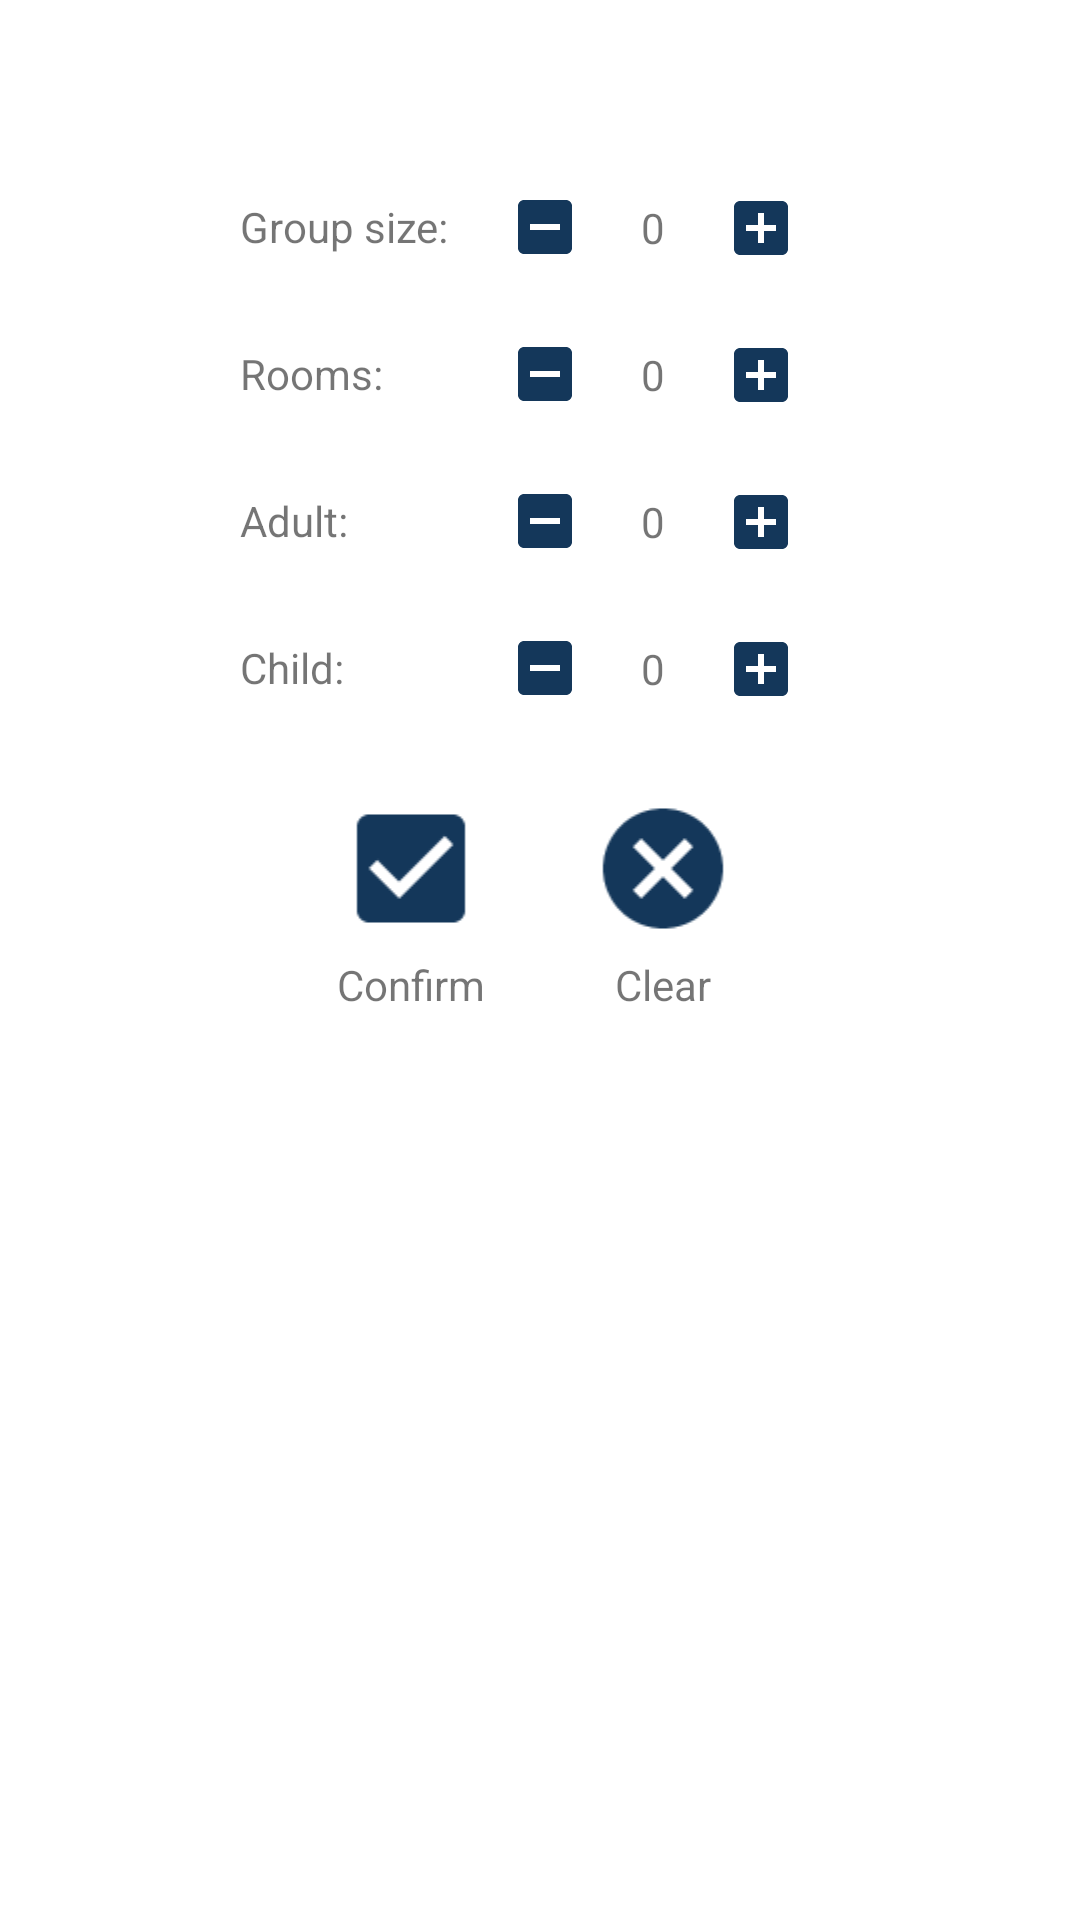

The Android layout XML behind this screen, and the referenced resources:
<!-- AndroidManifest.xml: application theme Theme.DolphinDive -->
<!-- res/layout/diveshop_filter.xml -->
<?xml version="1.0" encoding="utf-8"?>
<androidx.constraintlayout.widget.ConstraintLayout xmlns:android="http://schemas.android.com/apk/res/android"
    xmlns:app="http://schemas.android.com/apk/res-auto"
    xmlns:tools="http://schemas.android.com/tools"
    android:layout_width="match_parent"
    android:layout_height="match_parent"
    android:background="#56FFFFFF">

    <TextView
        android:id="@+id/textView80"
        android:layout_width="wrap_content"
        android:layout_height="wrap_content"
        android:layout_marginStart="80dp"
        android:layout_marginLeft="80dp"
        android:layout_marginTop="66dp"
        android:text="Group size:"
        app:layout_constraintStart_toStartOf="parent"
        app:layout_constraintTop_toTopOf="parent" />

    <TextView
        android:id="@+id/groupsize_num"
        android:layout_width="wrap_content"
        android:layout_height="wrap_content"
        android:layout_marginStart="20dp"
        android:layout_marginLeft="20dp"
        android:text="0"
        app:layout_constraintBottom_toBottomOf="@+id/groupsize_minus"
        app:layout_constraintStart_toEndOf="@+id/groupsize_minus"
        app:layout_constraintTop_toTopOf="@+id/groupsize_minus" />

    <TextView
        android:id="@+id/rooms_num"
        android:layout_width="wrap_content"
        android:layout_height="wrap_content"
        android:layout_marginStart="20dp"
        android:layout_marginLeft="20dp"
        android:text="0"
        app:layout_constraintBottom_toBottomOf="@+id/rooms_minus"
        app:layout_constraintStart_toEndOf="@+id/rooms_minus"
        app:layout_constraintTop_toTopOf="@+id/rooms_minus" />

    <TextView
        android:id="@+id/adult_num"
        android:layout_width="wrap_content"
        android:layout_height="wrap_content"
        android:layout_marginStart="20dp"
        android:layout_marginLeft="20dp"
        android:text="0"
        app:layout_constraintBottom_toBottomOf="@+id/adult_minus"
        app:layout_constraintStart_toEndOf="@+id/adult_minus"
        app:layout_constraintTop_toTopOf="@+id/adult_minus" />

    <TextView
        android:id="@+id/child_num"
        android:layout_width="wrap_content"
        android:layout_height="wrap_content"
        android:layout_marginStart="20dp"
        android:layout_marginLeft="20dp"
        android:text="0"
        app:layout_constraintBottom_toBottomOf="@+id/child_minus"
        app:layout_constraintStart_toEndOf="@+id/child_minus"
        app:layout_constraintTop_toTopOf="@+id/child_minus" />

    <TextView
        android:id="@+id/textView81"
        android:layout_width="wrap_content"
        android:layout_height="wrap_content"
        android:layout_marginTop="30dp"
        android:text="Rooms:"
        app:layout_constraintStart_toStartOf="@+id/textView80"
        app:layout_constraintTop_toBottomOf="@+id/textView80" />

    <TextView
        android:id="@+id/textView83"
        android:layout_width="wrap_content"
        android:layout_height="wrap_content"
        android:layout_marginTop="30dp"
        android:text="Adult:"
        app:layout_constraintStart_toStartOf="@+id/textView81"
        app:layout_constraintTop_toBottomOf="@+id/textView81" />

    <TextView
        android:id="@+id/textView84"
        android:layout_width="wrap_content"
        android:layout_height="wrap_content"
        android:layout_marginTop="30dp"
        android:text="Child:"
        app:layout_constraintStart_toStartOf="@+id/textView83"
        app:layout_constraintTop_toBottomOf="@+id/textView83" />

    <ImageButton
        android:id="@+id/groupsize_minus"
        android:layout_width="wrap_content"
        android:layout_height="wrap_content"
        android:layout_marginStart="20dp"
        android:layout_marginLeft="20dp"
        android:background="#00FFFFFF"
        app:layout_constraintBottom_toBottomOf="@+id/textView80"
        app:layout_constraintStart_toEndOf="@+id/textView80"
        app:layout_constraintTop_toTopOf="@+id/textView80"
        app:srcCompat="@drawable/minus" />

    <ImageButton
        android:id="@+id/rooms_minus"
        android:layout_width="wrap_content"
        android:layout_height="wrap_content"
        android:background="#00FFFFFF"
        app:layout_constraintBottom_toBottomOf="@+id/textView81"
        app:layout_constraintStart_toStartOf="@+id/groupsize_minus"
        app:layout_constraintTop_toTopOf="@+id/textView81"
        app:srcCompat="@drawable/minus" />

    <ImageButton
        android:id="@+id/adult_minus"
        android:layout_width="wrap_content"
        android:layout_height="wrap_content"
        android:background="#00FFFFFF"
        app:layout_constraintBottom_toBottomOf="@+id/textView83"
        app:layout_constraintStart_toStartOf="@+id/rooms_minus"
        app:layout_constraintTop_toTopOf="@+id/textView83"
        app:srcCompat="@drawable/minus" />

    <ImageButton
        android:id="@+id/child_minus"
        android:layout_width="wrap_content"
        android:layout_height="wrap_content"
        android:background="#00FFFFFF"
        app:layout_constraintBottom_toBottomOf="@+id/textView84"
        app:layout_constraintStart_toStartOf="@+id/adult_minus"
        app:layout_constraintTop_toTopOf="@+id/textView84"
        app:srcCompat="@drawable/minus" />

    <ImageButton
        android:id="@+id/groupsize_add"
        android:layout_width="wrap_content"
        android:layout_height="wrap_content"
        android:layout_marginStart="20dp"
        android:layout_marginLeft="20dp"
        android:background="#00FFFFFF"
        app:layout_constraintBottom_toBottomOf="@+id/groupsize_num"
        app:layout_constraintStart_toEndOf="@+id/groupsize_num"
        app:layout_constraintTop_toTopOf="@+id/groupsize_num"
        app:srcCompat="@drawable/add" />

    <ImageButton
        android:id="@+id/rooms_add"
        android:layout_width="wrap_content"
        android:layout_height="wrap_content"
        android:layout_marginStart="20dp"
        android:layout_marginLeft="20dp"
        android:background="#00FFFFFF"
        app:layout_constraintBottom_toBottomOf="@+id/rooms_num"
        app:layout_constraintStart_toEndOf="@+id/rooms_num"
        app:layout_constraintTop_toTopOf="@+id/rooms_num"
        app:srcCompat="@drawable/add" />

    <ImageButton
        android:id="@+id/adult_add"
        android:layout_width="wrap_content"
        android:layout_height="wrap_content"
        android:layout_marginStart="20dp"
        android:layout_marginLeft="20dp"
        android:background="#00FFFFFF"
        app:layout_constraintBottom_toBottomOf="@+id/adult_num"
        app:layout_constraintStart_toEndOf="@+id/adult_num"
        app:layout_constraintTop_toTopOf="@+id/adult_num"
        app:srcCompat="@drawable/add" />

    <ImageButton
        android:id="@+id/child_add"
        android:layout_width="wrap_content"
        android:layout_height="wrap_content"
        android:layout_marginStart="20dp"
        android:layout_marginLeft="20dp"
        android:background="#00FFFFFF"
        app:layout_constraintBottom_toBottomOf="@+id/child_num"
        app:layout_constraintStart_toEndOf="@+id/child_num"
        app:layout_constraintTop_toTopOf="@+id/child_num"
        app:srcCompat="@drawable/add" />

    <ImageButton
        android:id="@+id/filter_check"
        android:layout_width="54dp"
        android:layout_height="59dp"
        android:layout_marginStart="110dp"
        android:layout_marginLeft="110dp"
        android:layout_marginTop="25dp"
        android:background="#00FFFFFF"
        android:scaleX="2"
        android:scaleY="2"
        app:layout_constraintStart_toStartOf="parent"
        app:layout_constraintTop_toBottomOf="@+id/child_minus"
        app:srcCompat="@drawable/check" />

    <ImageButton
        android:id="@+id/filter_can"
        android:layout_width="54dp"
        android:layout_height="59dp"
        android:layout_marginStart="30dp"
        android:layout_marginLeft="30dp"
        android:background="#00FFFFFF"
        android:scaleX="2"
        android:scaleY="2"
        app:layout_constraintBottom_toBottomOf="@+id/filter_check"
        app:layout_constraintStart_toEndOf="@+id/filter_check"
        app:layout_constraintTop_toTopOf="@+id/filter_check"
        app:srcCompat="@drawable/cancel" />

    <TextView
        android:id="@+id/textView89"
        android:layout_width="wrap_content"
        android:layout_height="wrap_content"
        android:text="Clear"
        app:layout_constraintEnd_toEndOf="@+id/filter_can"
        app:layout_constraintStart_toStartOf="@+id/filter_can"
        app:layout_constraintTop_toBottomOf="@+id/filter_can" />

    <TextView
        android:id="@+id/textView90"
        android:layout_width="wrap_content"
        android:layout_height="wrap_content"
        android:text="Confirm"
        app:layout_constraintEnd_toEndOf="@+id/filter_check"
        app:layout_constraintStart_toStartOf="@+id/filter_check"
        app:layout_constraintTop_toBottomOf="@+id/filter_check" />
</androidx.constraintlayout.widget.ConstraintLayout>
<!-- resources referenced by this layout -->
<resources>
  <!-- drawable add (drawable) -->
  <vector android:height="24dp" android:tint="#14375A"
      android:viewportHeight="24" android:viewportWidth="24"
      android:width="24dp" xmlns:android="http://schemas.android.com/apk/res/android">
      <path android:fillColor="@android:color/white" android:pathData="M19,3L5,3c-1.11,0 -2,0.9 -2,2v14c0,1.1 0.89,2 2,2h14c1.1,0 2,-0.9 2,-2L21,5c0,-1.1 -0.9,-2 -2,-2zM17,13h-4v4h-2v-4L7,13v-2h4L11,7h2v4h4v2z"/>
  </vector>
  <!-- drawable cancel (drawable) -->
  <vector android:height="24dp" android:tint="#14375A"
      android:viewportHeight="24" android:viewportWidth="24"
      android:width="24dp" xmlns:android="http://schemas.android.com/apk/res/android">
      <path android:fillColor="@android:color/white" android:pathData="M12,2C6.47,2 2,6.47 2,12s4.47,10 10,10 10,-4.47 10,-10S17.53,2 12,2zM17,15.59L15.59,17 12,13.41 8.41,17 7,15.59 10.59,12 7,8.41 8.41,7 12,10.59 15.59,7 17,8.41 13.41,12 17,15.59z"/>
  </vector>
  <!-- drawable check (drawable) -->
  <vector android:height="24dp" android:tint="#14375A"
      android:viewportHeight="24" android:viewportWidth="24"
      android:width="24dp" xmlns:android="http://schemas.android.com/apk/res/android">
      <path android:fillColor="@android:color/white" android:pathData="M19,3L5,3c-1.11,0 -2,0.9 -2,2v14c0,1.1 0.89,2 2,2h14c1.11,0 2,-0.9 2,-2L21,5c0,-1.1 -0.89,-2 -2,-2zM10,17l-5,-5 1.41,-1.41L10,14.17l7.59,-7.59L19,8l-9,9z"/>
  </vector>
  <!-- drawable minus (drawable) -->
  <vector android:height="24dp" android:tint="#14375A"
      android:viewportHeight="24" android:viewportWidth="24"
      android:width="24dp" xmlns:android="http://schemas.android.com/apk/res/android">
      <path android:fillColor="@android:color/white" android:pathData="M19,3H5C3.9,3 3,3.9 3,5v14c0,1.1 0.9,2 2,2h14c1.1,0 2,-0.9 2,-2V5C21,3.9 20.1,3 19,3zM17,13H7v-2h10V13z"/>
  </vector>
  <style name="Theme.DolphinDive" parent="Theme.MaterialComponents.DayNight.NoActionBar">
          
          <item name="colorPrimary">@color/purple_500</item>
          <item name="colorPrimaryVariant">@color/purple_700</item>
          <item name="colorOnPrimary">@color/white</item>
          
          <item name="colorSecondary">@color/teal_200</item>
          <item name="colorSecondaryVariant">@color/teal_700</item>
          <item name="colorOnSecondary">@color/black</item>
          
          <item name="android:statusBarColor" tools:targetApi="l">?attr/colorPrimaryVariant</item>
          
      </style>
  <color name="purple_500">#FF6200EE</color>
  <color name="purple_700">#FF3700B3</color>
  <color name="white">#FFFFFFFF</color>
  <color name="teal_200">#FF03DAC5</color>
  <color name="teal_700">#00BCD4</color>
  <color name="black">#FF000000</color>
</resources>
